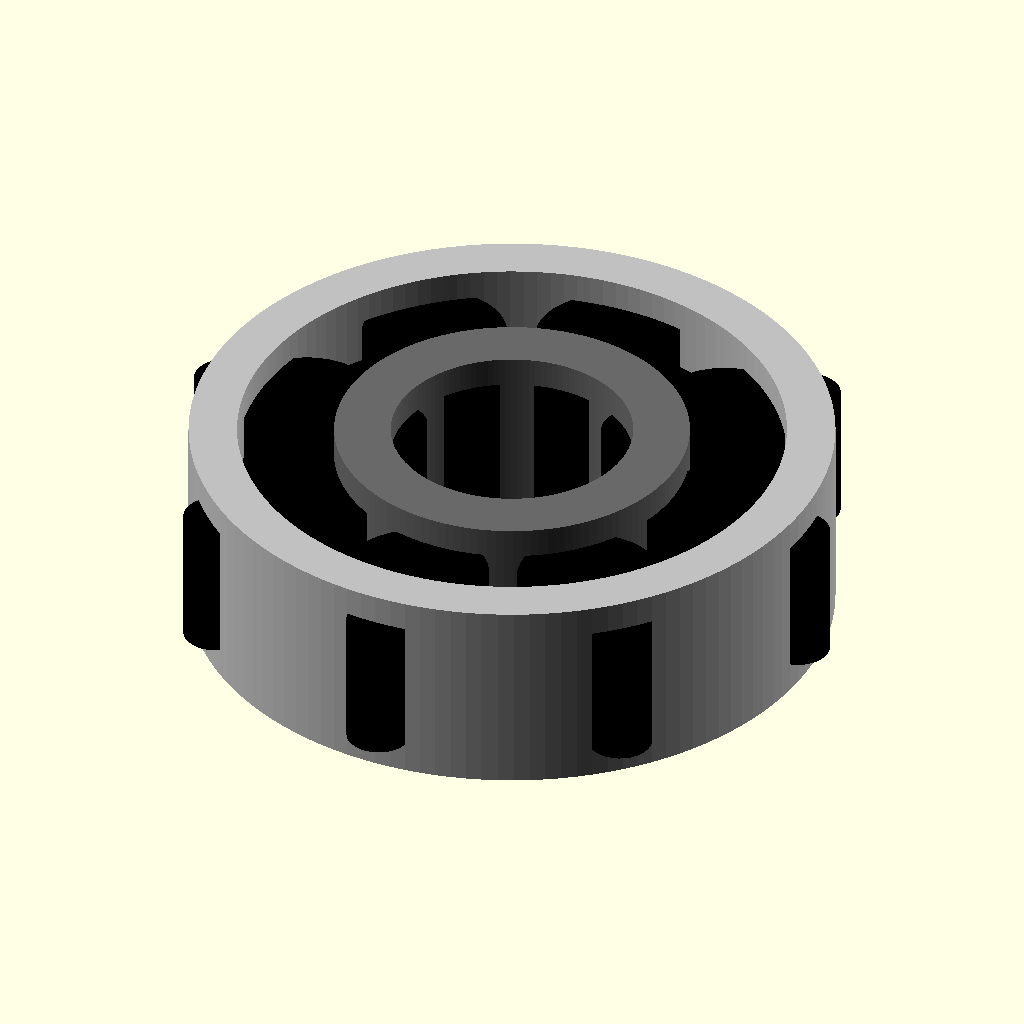
Cell 1: rendered with the file's own defaults.
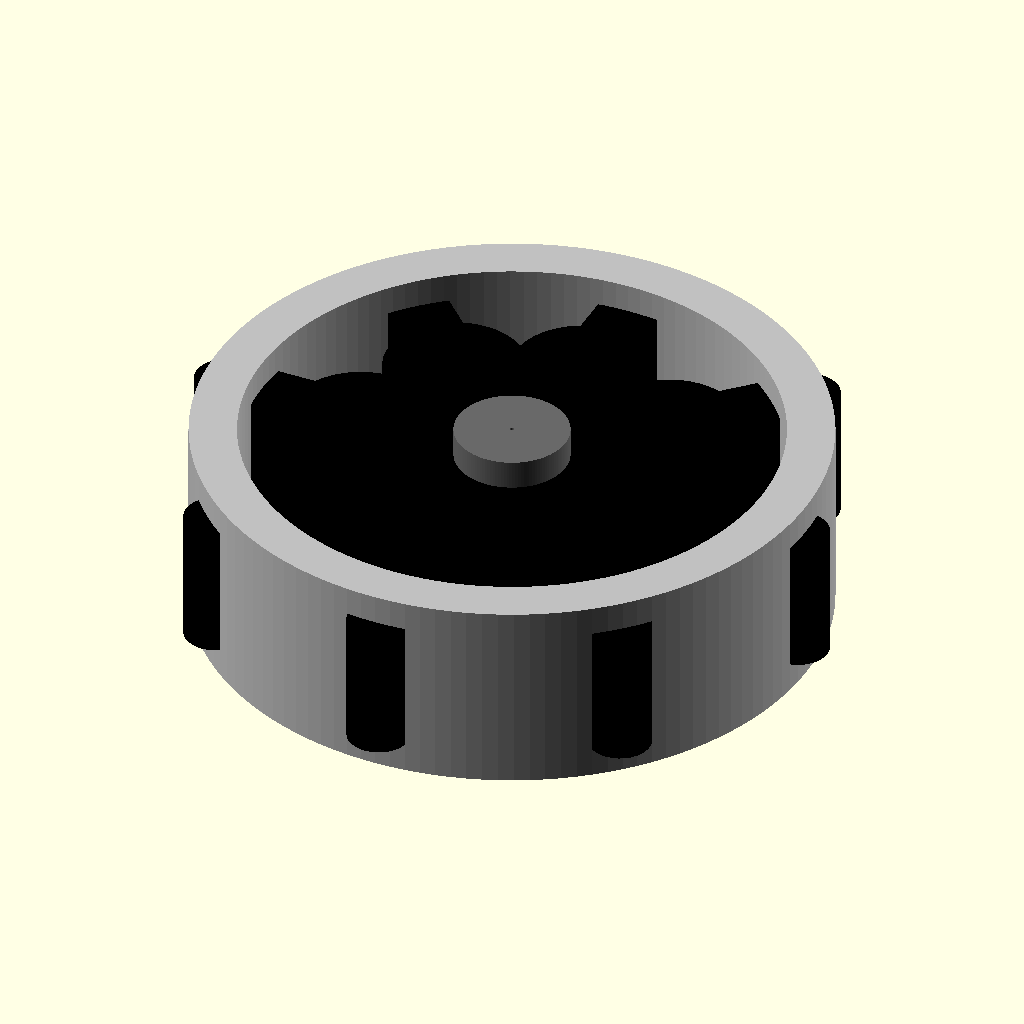
Cell 2: the same model with bore_diameter_mm = 0.1.
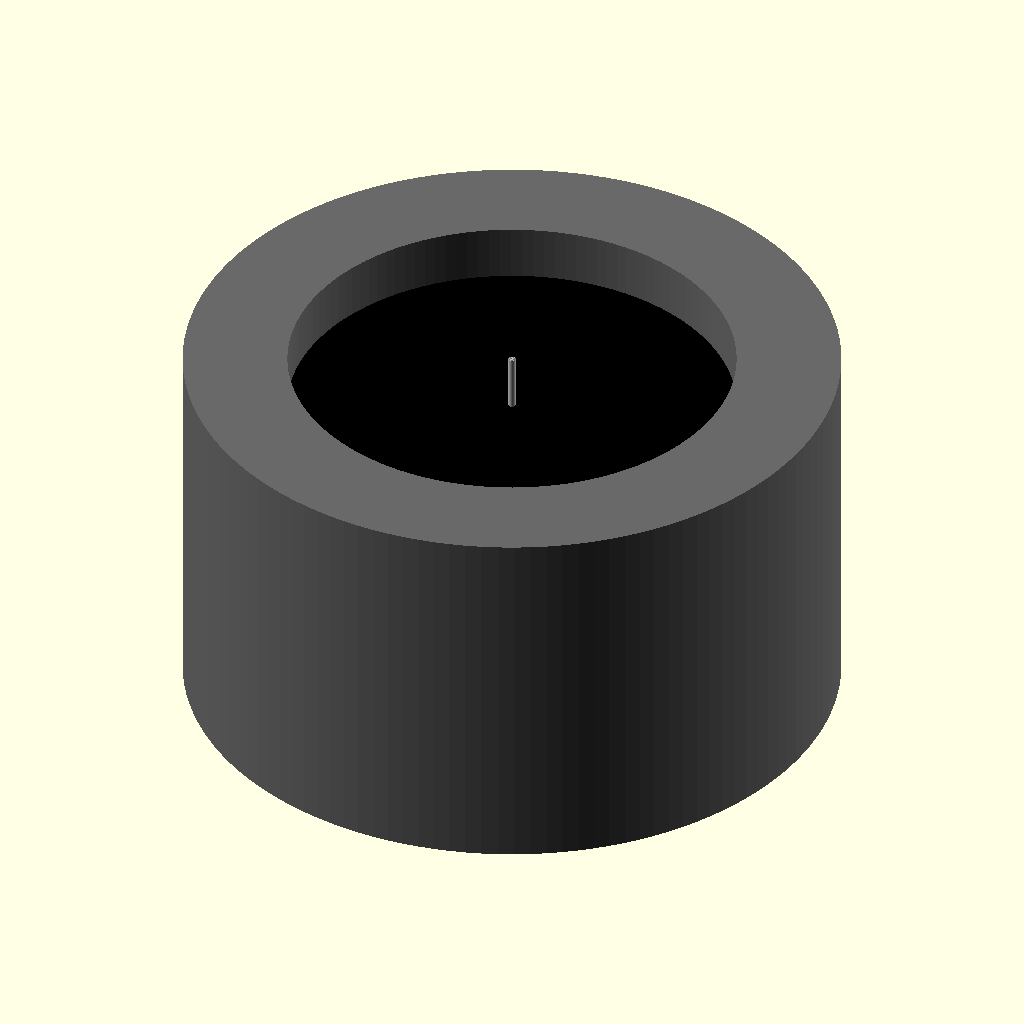
Cell 3: outer_diameter_mm = 0.1 (everything else at default).
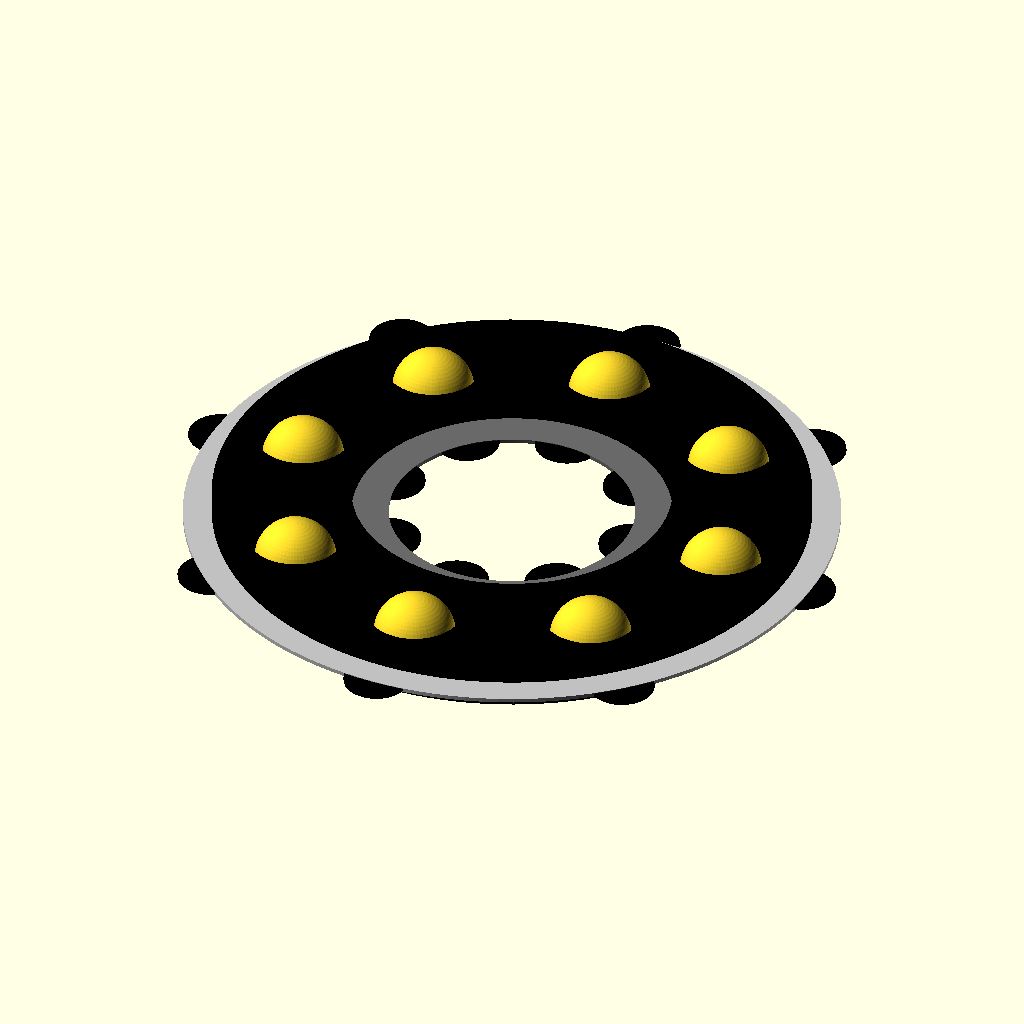
Cell 4: the same model with width_mm = 0.1.
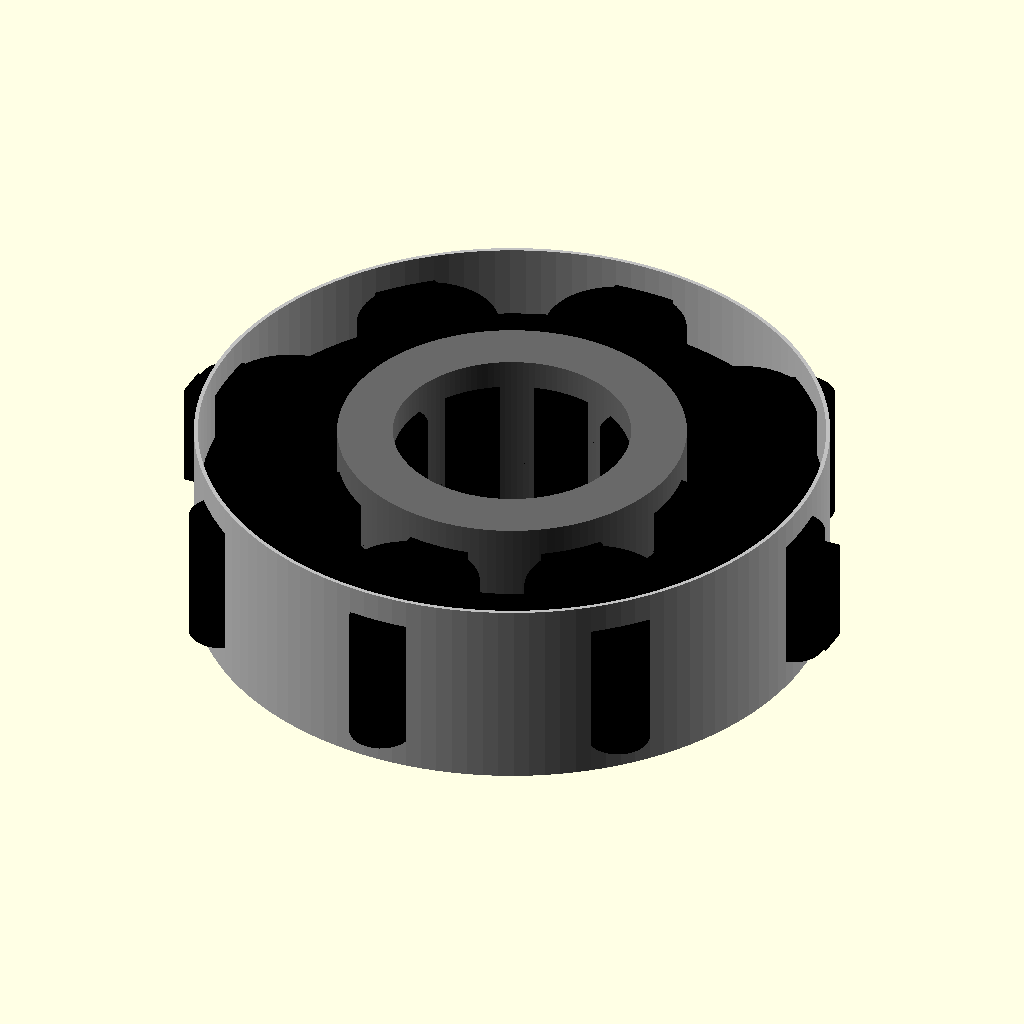
Cell 5: rim_radial_mm = 0.1 (everything else at default).
All cells are drawn from the same view direction (rotation 55°, 0°, 25°, orthographic, colour scheme Cornfield), but the view is re-fitted for each cell, so position and scale can differ between cells as well as the parameter.
OpenSCAD source file results/nopscadlib/craft/scad/ball_bearing__BB696.scad:
// Ball bearing 6x16x5 (bore x OD x width)
// STRUCTURAL FIX: ensure balls are physically fused to the bearing body (no floating parts)
// by adding small "weld" pads that overlap both races (1-2mm) and the balls.
// Also keep everything in a single union().

$fn = 128;

// Parameters
bore_diameter_mm = 6.0;          //[3.0:12.0:0.1]
outer_diameter_mm = 16.0;        //[8.0:32.0:0.1]
width_mm = 5.0;                  //[2.5:10.0:0.1]

eps_mm = 0.25;                   //[0.05:1.0:0.05]

// Ring/race proportions
rim_radial_mm = 1.2;             //[0.6:2.4:0.1]   // outer ring thickness
hub_radial_mm = 1.4;             //[0.7:2.8:0.1]   // inner ring thickness

ball_diameter_mm = 2.0;          //[1.0:4.0:0.1]
num_balls = 8;                   //[5:14:1]

cage_radial_thickness_mm = 0.7;  //[0.4:1.5:0.05]
cage_axial_thickness_mm = 1.2;   //[0.6:2.5:0.05]
cage_bridge_mm = 0.6;            //[0.3:1.5:0.05]

// Derived radii
R_bore  = bore_diameter_mm/2;
R_outer = outer_diameter_mm/2;

R_inner_ring_outer = R_bore + hub_radial_mm;
R_outer_ring_inner = R_outer - rim_radial_mm;

// Ball pitch radius (centerline of balls)
R_pitch = (R_inner_ring_outer + R_outer_ring_inner)/2;

// Visual race groove radii (subtractive)
groove_r = ball_diameter_mm*0.55;
groove_z = width_mm*0.22;

// Safety clamps
function clamp(x, a, b) = min(max(x, a), b);

module outer_ring() {
  color("Silver")
  difference() {
    cylinder(r=R_outer, h=width_mm, center=true);
    cylinder(r=R_outer_ring_inner, h=width_mm + 2*eps_mm, center=true);

    for (z = [-groove_z, groove_z])
      translate([0,0,z])
        rotate_extrude()
          translate([R_pitch, 0, 0])
            circle(r=groove_r, $fn=64);
  }
}

module inner_ring() {
  color("DimGray")
  difference() {
    cylinder(r=R_inner_ring_outer, h=width_mm, center=true);
    cylinder(r=R_bore, h=width_mm + 2*eps_mm, center=true);

    for (z = [-groove_z, groove_z])
      translate([0,0,z])
        rotate_extrude()
          translate([R_pitch, 0, 0])
            circle(r=groove_r, $fn=64);
  }
}

module balls() {
  color("Copper")
  for (i = [0:num_balls-1]) {
    rotate([0,0,i*360/num_balls])
      translate([R_pitch, 0, 0])
        sphere(r=ball_diameter_mm/2, $fn=64);
  }
}

// Simple cage: thin ring with pockets; overlaps axially a bit
module cage() {
  cage_r_inner = R_pitch - ball_diameter_mm/2 - cage_radial_thickness_mm;
  cage_r_outer = R_pitch + ball_diameter_mm/2 + cage_radial_thickness_mm;

  cage_h = clamp(cage_axial_thickness_mm, 0.6, width_mm + 2*cage_bridge_mm);

  color("Black")
  difference() {
    cylinder(r=cage_r_outer, h=cage_h, center=true);
    cylinder(r=cage_r_inner, h=cage_h + 2*eps_mm, center=true);

    for (i = [0:num_balls-1]) {
      rotate([0,0,i*360/num_balls])
        translate([R_pitch, 0, 0])
          cylinder(r=ball_diameter_mm*0.58, h=cage_h + 2*eps_mm, center=true, $fn=48);
    }
  }
}

// Hidden connector ribs (bridging inner->outer)
module connectors() {
  rib_w = 0.8;
  rib_h = width_mm*0.55;
  rib_overlap = 1.0; // ensure 1-2mm overlap into both rings

  rib_len = (R_outer_ring_inner - R_inner_ring_outer) + 2*rib_overlap;
  rib_r_center = (R_outer_ring_inner + R_inner_ring_outer)/2;

  color("Black")
  for (a = [0, 180]) {
    rotate([0,0,a])
      translate([rib_r_center, 0, 0])
        cube([rib_len, rib_w, rib_h], center=true);
  }
}

// STRUCTURAL FIX: weld pads that physically fuse each ball to BOTH races.
// Make them thick enough to intersect the ball and extend into both rings by 1-2mm.
module ball_welds() {
  weld_overlap_mm   = 1.2;  // overlap into each race (1-2mm)
  weld_thickness_mm = 1.6;  // tangential thickness (in XY)
  weld_height_mm    = width_mm * 0.70; // axial height

  // Ensure the weld intersects the ball: extend slightly past ball surface
  ball_r = ball_diameter_mm/2;
  weld_ball_penetration_mm = 0.8; // ensures intersection even with coarse tessellation

  // Radial endpoints: push into each ring and through the ball centerline region
  // Start inside inner ring, end inside outer ring, and span across the ball.
  r_in  = R_inner_ring_outer - weld_overlap_mm;
  r_out = R_outer_ring_inner + weld_overlap_mm;

  // Clamp to valid ranges
  r_in_c  = clamp(r_in,  R_bore + 0.2, R_pitch - 0.1);
  r_out_c = clamp(r_out, R_pitch + 0.1, R_outer - 0.2);

  // Also add a small "ball collar" that guarantees fusion to the sphere itself
  // and to the radial weld (overlaps by design).
  collar_r = ball_r + weld_ball_penetration_mm;
  collar_h = weld_height_mm;

  color("Black")
  for (i = [0:num_balls-1]) {
    rotate([0,0,i*360/num_balls]) {
      // Radial capsule bridge (inner ring -> outer ring), passes through ball centerline
      hull() {
        translate([r_in_c, 0, 0])
          cylinder(r=weld_thickness_mm/2, h=weld_height_mm, center=true, $fn=32);
        translate([r_out_c, 0, 0])
          cylinder(r=weld_thickness_mm/2, h=weld_height_mm, center=true, $fn=32);
      }

      // Collar around the ball center to guarantee the ball is fused to the weld/races
      translate([R_pitch, 0, 0])
        cylinder(r=collar_r, h=collar_h, center=true, $fn=64);
    }
  }
}

module ball_bearing() {
  union() {
    outer_ring();
    inner_ring();
    cage();

    // Balls are now physically fused via ball_welds() (collar + radial bridge)
    balls();

    // Bridges
    connectors();
    ball_welds();
  }
}

ball_bearing();
Customizer parameters (derived from the source; name, type, default, range or options):
bore_diameter_mm: number, default 6, range 0.1 to 3, step 12
outer_diameter_mm: number, default 16, range 0.1 to 8, step 32
width_mm: number, default 5, range 0.1 to 2.5, step 10
eps_mm: number, default 0.25, range 0.05 to 0.05, step 1
rim_radial_mm: number, default 1.2, range 0.1 to 0.6, step 2.4
hub_radial_mm: number, default 1.4, range 0.1 to 0.7, step 2.8
ball_diameter_mm: number, default 2, range 0.1 to 1, step 4
num_balls: number, default 8, range 1 to 5, step 14
cage_radial_thickness_mm: number, default 0.7, range 0.05 to 0.4, step 1.5
cage_axial_thickness_mm: number, default 1.2, range 0.05 to 0.6, step 2.5
cage_bridge_mm: number, default 0.6, range 0.05 to 0.3, step 1.5
